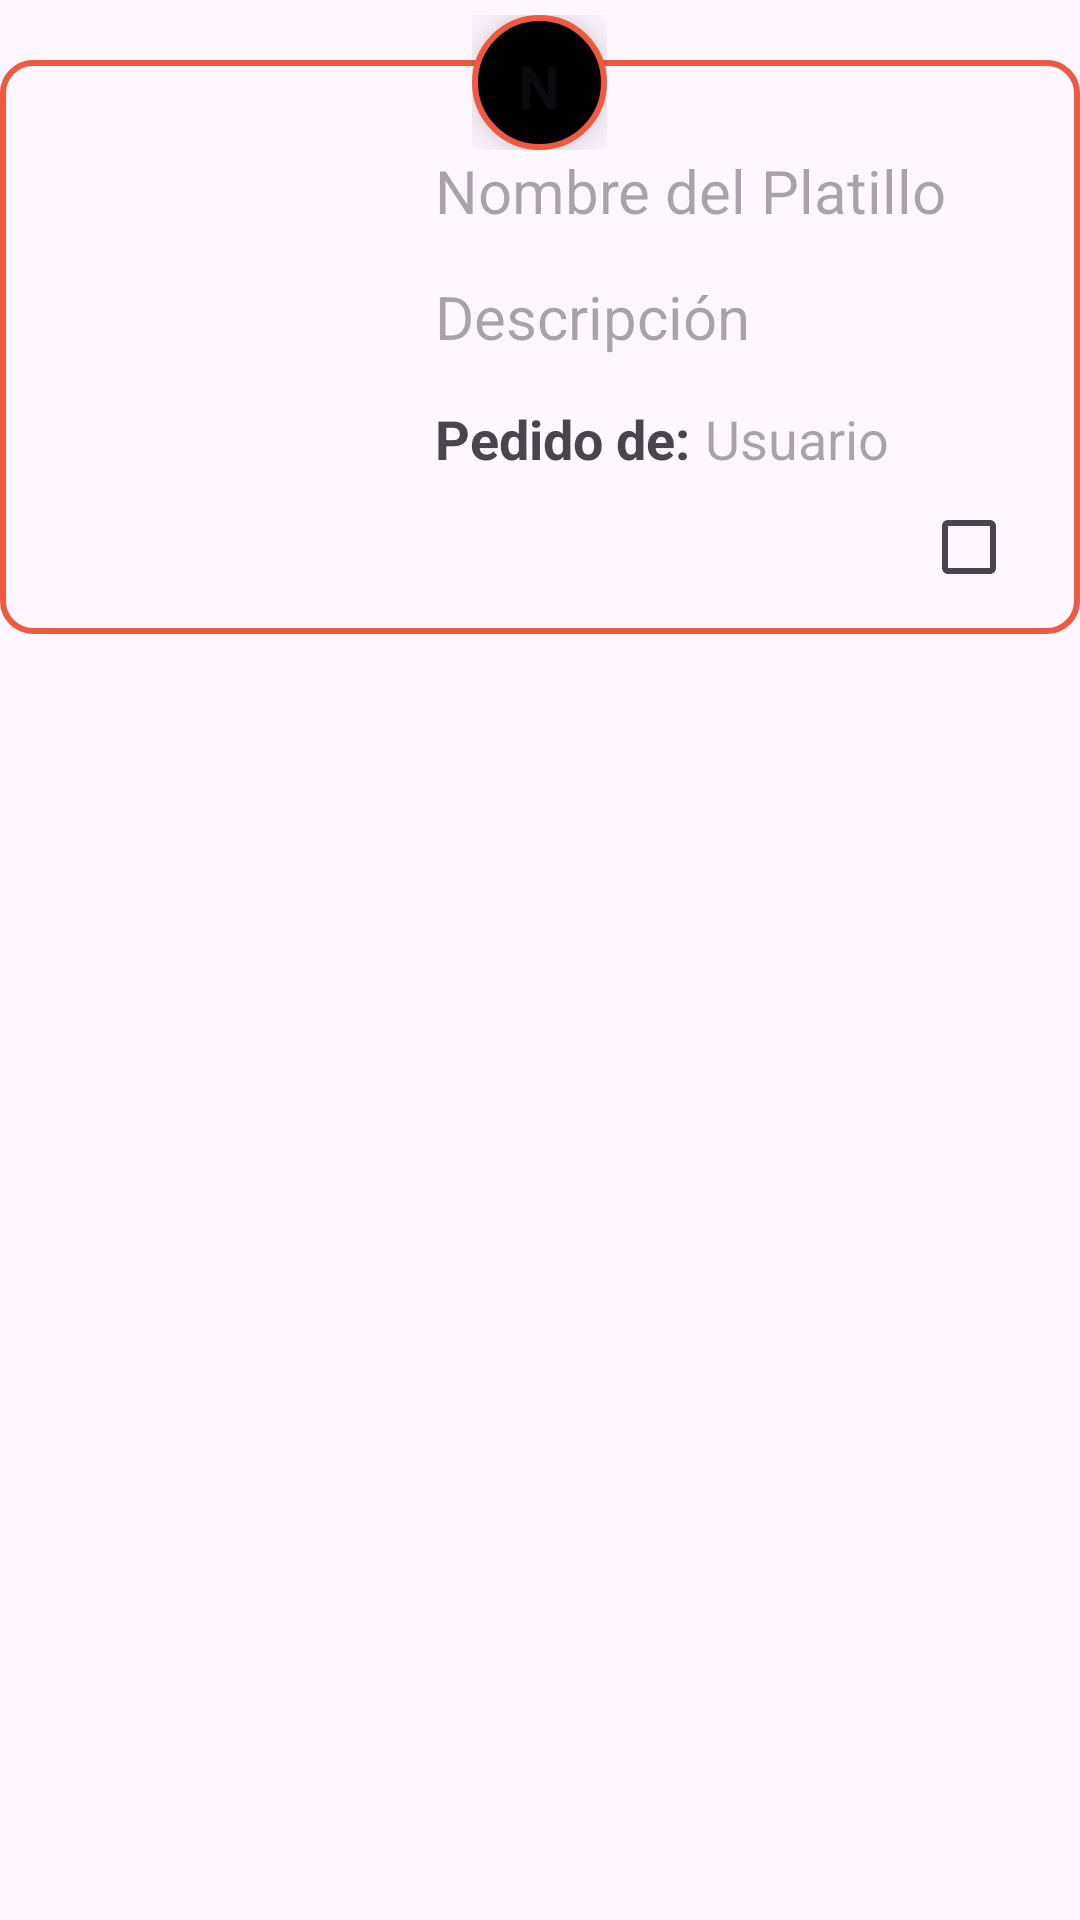

Android layout source for this screen:
<!-- AndroidManifest.xml: application theme Theme.ProyectoCuisineFood -->
<!-- res/layout/view_order.xml -->
<?xml version="1.0" encoding="utf-8"?>
<RelativeLayout xmlns:android="http://schemas.android.com/apk/res/android"
    android:layout_width="match_parent"
    android:layout_height="wrap_content"
    android:orientation="vertical"
    android:layout_margin="5dp"
    >

    <LinearLayout
        android:layout_width="match_parent"
        android:layout_height="wrap_content"
        android:orientation="horizontal"
        android:background="@drawable/border"
        android:layout_marginTop="20dp">

        <LinearLayout
            android:layout_width="120dp"
            android:layout_height="110dp"
            android:orientation="vertical"
            android:layout_gravity="center"
            android:layout_margin="10dp"
            >

            <ImageView
                android:id="@+id/im_photo_order"
                android:layout_width="100dp"
                android:layout_height="100dp"
                android:layout_gravity="center"
                android:layout_margin="5dp"/>


        </LinearLayout>

        <LinearLayout
            android:layout_width="match_parent"
            android:layout_height="wrap_content"
            android:orientation="vertical"
            android:layout_marginTop="25dp">

            <LinearLayout
                android:layout_width="match_parent"
                android:layout_height="wrap_content"
                android:orientation="vertical">

                <TextView
                    android:id="@+id/t_name_order"
                    android:layout_width="wrap_content"
                    android:layout_height="wrap_content"
                    android:hint="Nombre del Platillo"
                    android:textSize="20sp" />

                <TextView
                    android:id="@+id/t_description_order"
                    android:layout_width="170dp"
                    android:layout_height="wrap_content"
                    android:hint="Descripción"
                    android:textSize="20sp"
                    android:layout_marginTop="15dp"/>

                <LinearLayout
                    android:layout_width="170dp"
                    android:layout_height="wrap_content"
                    android:orientation="horizontal"
                    android:layout_marginTop="15dp">

                    <TextView
                        android:layout_width="wrap_content"
                        android:layout_height="wrap_content"
                        android:text="Pedido de:"
                        android:textSize="18sp"
                        android:textStyle="bold" />

                    <TextView
                        android:id="@+id/t_user_order"
                        android:layout_width="wrap_content"
                        android:layout_height="wrap_content"
                        android:hint="Usuario"
                        android:textSize="18sp"
                        android:layout_marginLeft="5dp"/>

                </LinearLayout>

                <CheckBox
                    android:id="@+id/c_complete_order"
                    android:layout_width="wrap_content"
                    android:layout_height="wrap_content"
                    android:layout_gravity="right" />

            </LinearLayout>


        </LinearLayout>

    </LinearLayout>

    <FrameLayout
        android:layout_width="45dp"
        android:layout_height="45dp"
        android:layout_centerInParent="true"
        android:layout_alignParentTop="true"
        android:layout_margin="5dp">

        <RelativeLayout
            android:layout_width="match_parent"
            android:layout_height="match_parent"
            android:layout_gravity="bottom"
            android:background="@drawable/circle"
            android:elevation="10dp">

            <TextView
                android:id="@+id/t_table_number"
                android:layout_width="wrap_content"
                android:layout_height="wrap_content"
                android:layout_centerInParent="true"
                android:gravity="center"
                android:hint="NT"
                android:textSize="20sp"
                android:textStyle="bold" />

        </RelativeLayout>
    </FrameLayout>

</RelativeLayout>
<!-- resources referenced by this layout -->
<resources>
  <!-- drawable border (drawable) -->
  <?xml version="1.0" encoding="utf-8"?>
  <shape xmlns:android="http://schemas.android.com/apk/res/android">
      <solid android:color="@android:color/transparent" /> 
      <stroke
          android:width="2dp"
          android:color="@color/anaranjado"
      />
      <corners android:radius="10dp" /> 
      <padding
          android:left="5dp"
          android:top="5dp"
          android:right="5dp"
          android:bottom="5dp" /> 
  </shape>
  <!-- drawable circle (drawable) -->
  <?xml version="1.0" encoding="utf-8"?>
  <shape xmlns:android="http://schemas.android.com/apk/res/android"
      android:shape="oval">
      <solid android:color="@android:color/background_dark" /> 
      <stroke
          android:width="2dp"
          android:color="@color/anaranjado"
          />
      <padding
          android:left="10dp"
          android:top="10dp"
          android:right="10dp"
          android:bottom="10dp" /> 
  </shape>
  <style name="Theme.ProyectoCuisineFood" parent="Base.Theme.ProyectoCuisineFood" />
  <color name="anaranjado">#F05941</color>
  <style name="Base.Theme.ProyectoCuisineFood" parent="Theme.Material3.DayNight.NoActionBar">
          <item name="android:windowIsTranslucent">true</item>
          
          
          
          <item name="colorPrimary">@color/rojo_carmesi</item>
          <item name="colorPrimaryVariant">@color/rojo_frambuesa</item>
          <item name="colorOnPrimary">@color/white</item>
          
          <item name="colorSecondary">@color/teal_200</item>
          <item name="colorSecondaryVariant">@color/teal_700</item>
          <item name="colorOnSecondary">@color/black</item>
          
          <item name="android:statusBarColor">?attr/colorPrimaryVariant</item>
          
      </style>
  <color name="rojo_carmesi">#7D0A0A</color>
  <color name="rojo_frambuesa">#BE3144</color>
  <color name="white">#FFFFFFFF</color>
  <color name="teal_200">#FF03DAC5</color>
  <color name="teal_700">#FF018786</color>
  <color name="black">#FF000000</color>
</resources>
